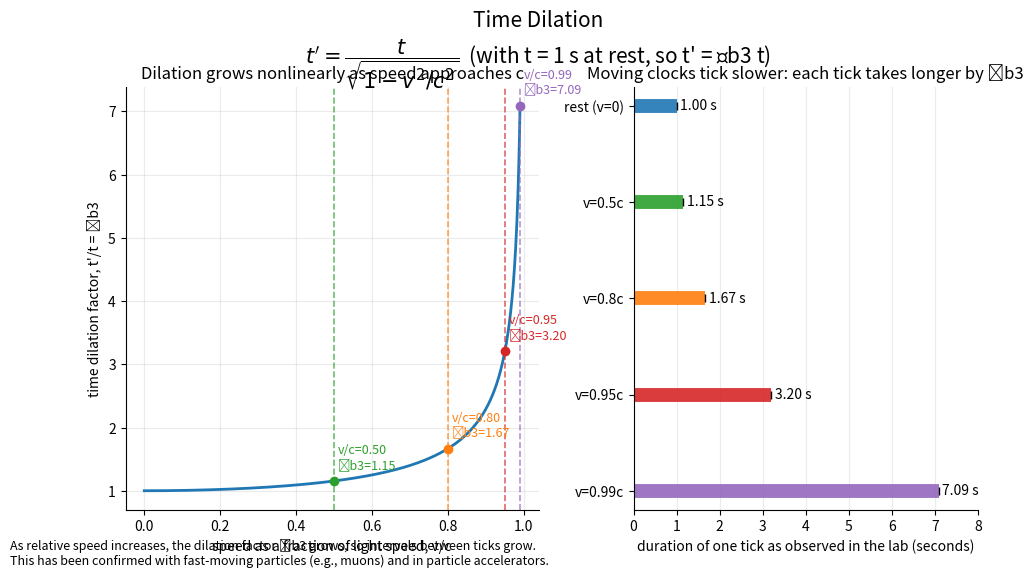

The script that saved this image:
import numpy as np
import matplotlib.pyplot as plt


def gamma(beta):
    beta = np.asarray(beta)
    return 1.0 / np.sqrt(1.0 - beta**2)


def main():
    # Data for left plot (continuous curve)
    beta_curve = np.linspace(0.0, 0.99, 600)
    gamma_curve = gamma(beta_curve)

    # Selected illustrative speeds (v/c) and their dilation factors
    betas = np.array([0.0, 0.5, 0.8, 0.95, 0.99])
    gammas = gamma(betas)

    # Figure layout
    plt.figure(figsize=(11, 5.5))
    gs = plt.GridSpec(1, 2, width_ratios=[1.2, 1.0], wspace=0.25)

    # Left subplot: dilation factor vs speed
    ax1 = plt.subplot(gs[0, 0])
    ax1.plot(beta_curve, gamma_curve, color="#1f77b4", lw=2)
    ax1.set_xlabel("speed as a fraction of light speed, v/c")
    ax1.set_ylabel("time dilation factor, t'/t = b3")
    ax1.set_title("Dilation grows nonlinearly as speed approaches c")
    ax1.grid(True, alpha=0.25)

    # Mark and annotate selected points
    sample_betas = betas[1:]  # exclude 0 for vertical lines clarity
    sample_gammas = gammas[1:]
    colors = ["#2ca02c", "#ff7f0e", "#d62728", "#9467bd"]
    for b, g, col in zip(sample_betas, sample_gammas, colors):
        ax1.axvline(b, color=col, ls="--", lw=1.2, alpha=0.7)
        ax1.plot([b], [g], marker="o", color=col)
        ax1.text(b + 0.01, g + 0.15, f"v/c={b:.2f}\nb3={g:.2f}", color=col, fontsize=9,
                 va="bottom", ha="left")

    # Right subplot: visualizing one "tick" duration stretching with speed
    ax2 = plt.subplot(gs[0, 1])

    # Build horizontal bars: one tick at rest (1 s) and dilated ticks at speeds
    labels = ["rest (v=0)", "v=0.5c", "v=0.8c", "v=0.95c", "v=0.99c"]
    durations = gammas  # since t' = b3 * t with t=1 s at rest

    y_positions = np.arange(len(labels))[::-1]  # top to bottom
    bar_colors = ["#1f77b4"] + colors  # rest + speeds

    # Set x-scale to include the largest dilation comfortably
    xmax = float(np.ceil(durations.max() * 1.1))

    for y, d, lab, col in zip(y_positions, durations, labels, bar_colors):
        ax2.hlines(y=y, xmin=0, xmax=d, color=col, lw=10, alpha=0.9)
        ax2.plot(d, y, marker="|", color="black")
        ax2.text(d + 0.08, y, f"{d:.2f} s", va="center", ha="left", fontsize=10)

    ax2.set_yticks(y_positions)
    ax2.set_yticklabels(labels)
    ax2.set_xlim(0, xmax)
    ax2.set_xlabel("duration of one tick as observed in the lab (seconds)")
    ax2.set_title("Moving clocks tick slower: each tick takes longer by b3")
    ax2.grid(True, axis="x", alpha=0.25)

    # Styling
    for ax in (ax1, ax2):
        ax.spines["top"].set_visible(False)
        ax.spines["right"].set_visible(False)

    # Overall title with the time dilation equation
    plt.suptitle("Time Dilation\n$ t' = \\dfrac{t}{\\sqrt{1 - v^2/c^2}} $  (with t = 1 s at rest, so t' = b3 t)", y=1.02, fontsize=15)

    # Explanatory footnote
    plt.figtext(0.02, 0.01,
                "As relative speed increases, the dilation factor b3 grows, so intervals between ticks grow.\n"
                "This has been confirmed with fast-moving particles (e.g., muons) and in particle accelerators.",
                fontsize=9)

    outname = "time_dilation_figure.png"
    plt.tight_layout()
    plt.savefig(outname, dpi=200)
    print(f"Saved figure to {outname}")


if __name__ == "__main__":
    main()
